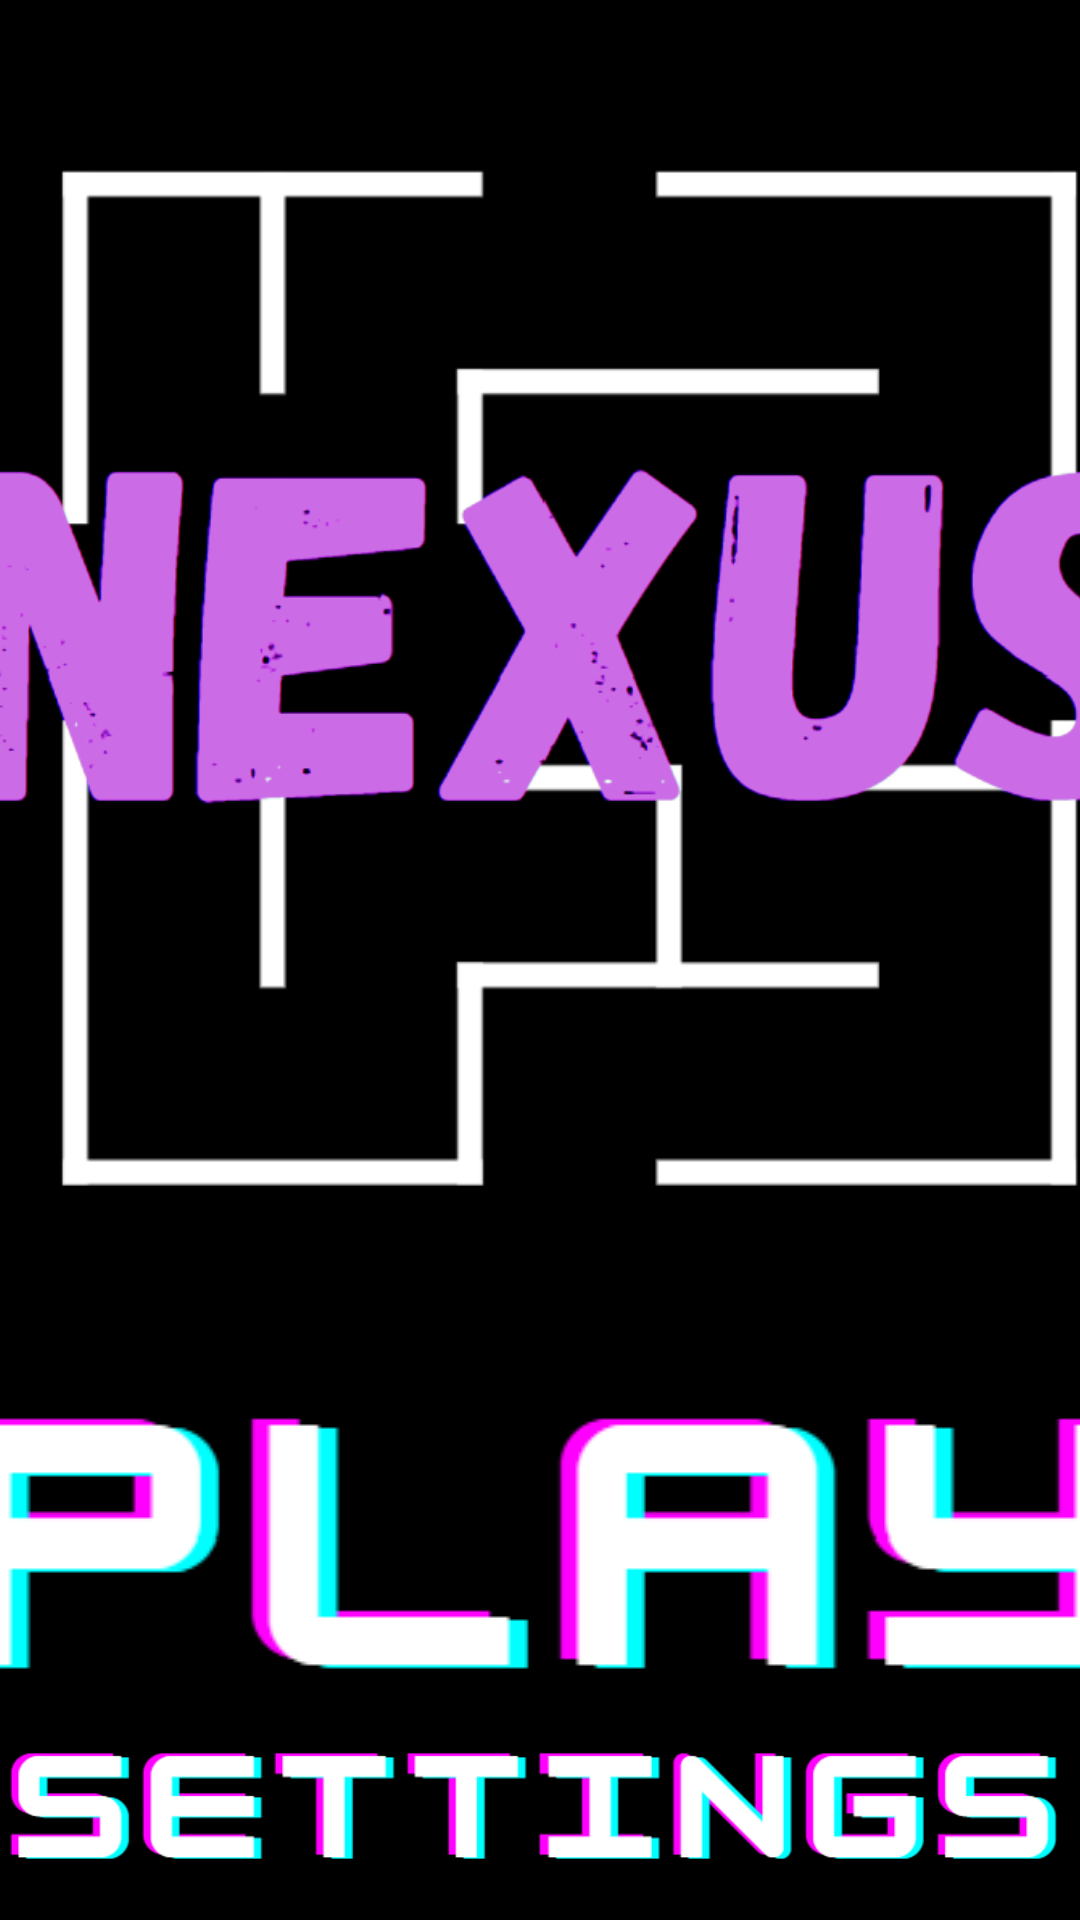

This screen was rendered from an Android layout file. Write that file and the resources it references.
<!-- AndroidManifest.xml: application theme AppTheme -->
<!-- res/layout/activity_home.xml -->
<androidx.constraintlayout.widget.ConstraintLayout xmlns:android="http://schemas.android.com/apk/res/android"
    xmlns:app="http://schemas.android.com/apk/res-auto"
    xmlns:tools="http://schemas.android.com/tools"
    android:layout_width="match_parent"
    android:layout_height="match_parent"
    android:background="#000000"
    tools:context=".HomeActivity">

    <ImageView
        android:id="@+id/imageView"
        android:layout_width="450dp"
        android:layout_height="450dp"
        app:layout_constraintEnd_toEndOf="parent"
        app:layout_constraintStart_toStartOf="parent"
        app:layout_constraintTop_toTopOf="parent"
        app:srcCompat="@drawable/nexus" />

    <ImageButton
        android:id="@+id/imageButton7"
        android:layout_width="0dp"
        android:layout_height="wrap_content"
        android:background="@android:color/black"
        android:onClick="onPlayPressed"
        app:layout_constraintEnd_toEndOf="parent"
        app:layout_constraintStart_toStartOf="parent"
        app:layout_constraintTop_toBottomOf="@+id/imageView"
        app:srcCompat="@drawable/play" />

    <LinearLayout
        android:layout_width="0dp"
        android:layout_height="wrap_content"
        android:orientation="horizontal"
        app:layout_constraintTop_toBottomOf="@+id/imageButton7"
        app:layout_constraintStart_toStartOf="parent"
        app:layout_constraintEnd_toEndOf="parent">

        <ImageButton
            android:id="@+id/imageButton4"
            android:layout_width="0dp"
            android:layout_height="wrap_content"
            android:layout_weight="1"
            android:adjustViewBounds="true"
            android:background="@android:color/black"
            android:onClick="onSettingsPressed"
            android:scaleType="centerInside"
            android:src="@drawable/settings" />

    </LinearLayout>
</androidx.constraintlayout.widget.ConstraintLayout>
<!-- resources referenced by this layout -->
<resources>
  <!-- drawable nexus: png bitmap (drawable, 47414 bytes) -->
  <!-- drawable play: png bitmap (drawable, 3936 bytes) -->
  <!-- drawable settings: png bitmap (drawable, 6943 bytes) -->
  <style name="AppTheme" parent="Theme.AppCompat.Light.NoActionBar">
          
          <item name="colorPrimary">@color/colorPrimary</item>
          <item name="colorPrimaryDark">@color/colorPrimaryDark</item>
          <item name="colorAccent">@color/colorAccent</item>
          <item name="android:windowFullscreen">true</item>
          <item name="android:windowActionBar">false</item>
  
      </style>
  <!-- not gathered from this repository: default colours our renderer supplied (Android Studio template values) -->
  <color name="colorPrimary">#FF6200EE</color>
  <color name="colorPrimaryDark">#FF3700B3</color>
  <color name="colorAccent">#FF03DAC5</color>
</resources>
